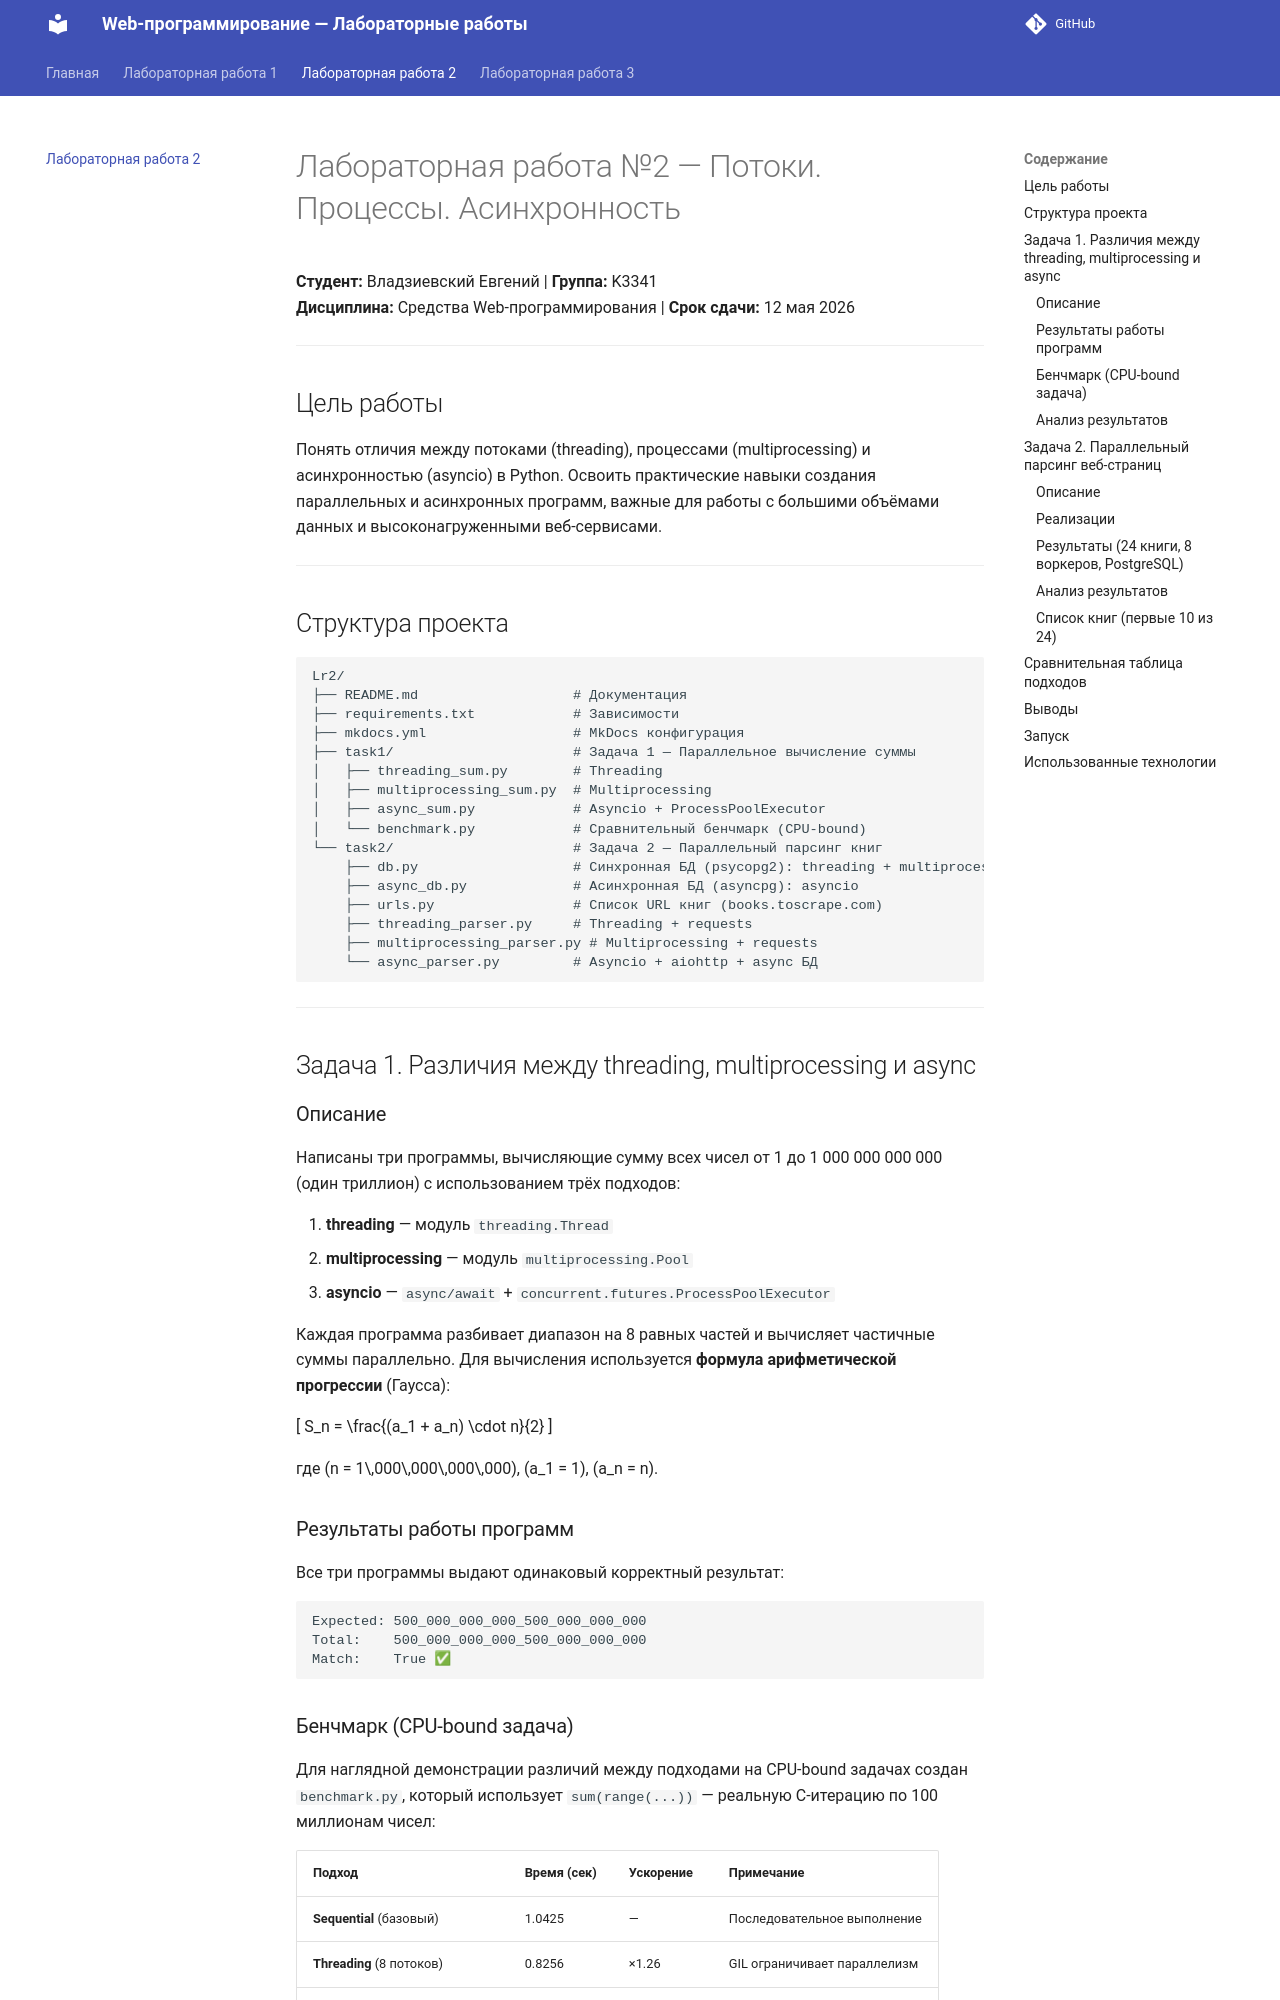

repository: lk2322/ITMO_ICT_WebDevelopment_tools_2025-2026 · page: lr2/index.html · generator: mkdocs

# Лабораторная работа №2 — Потоки. Процессы. Асинхронность

**Студент:** Владзиевский Евгений | **Группа:** K3341  
**Дисциплина:** Средства Web-программирования | **Срок сдачи:** 12 мая 2026

---

## Цель работы

Понять отличия между потоками (threading), процессами (multiprocessing) и асинхронностью (asyncio) в Python. Освоить практические навыки создания параллельных и асинхронных программ, важные для работы с большими объёмами данных и высоконагруженными веб-сервисами.

---

## Структура проекта

```
Lr2/
├── README.md                   # Документация
├── requirements.txt            # Зависимости
├── mkdocs.yml                  # MkDocs конфигурация
├── task1/                      # Задача 1 — Параллельное вычисление суммы
│   ├── threading_sum.py        # Threading
│   ├── multiprocessing_sum.py  # Multiprocessing
│   ├── async_sum.py            # Asyncio + ProcessPoolExecutor
│   └── benchmark.py            # Сравнительный бенчмарк (CPU-bound)
└── task2/                      # Задача 2 — Параллельный парсинг книг
    ├── db.py                   # Синхронная БД (psycopg2): threading + multiprocessing
    ├── async_db.py             # Асинхронная БД (asyncpg): asyncio
    ├── urls.py                 # Список URL книг (books.toscrape.com)
    ├── threading_parser.py     # Threading + requests
    ├── multiprocessing_parser.py # Multiprocessing + requests
    └── async_parser.py         # Asyncio + aiohttp + async БД
```

---

## Задача 1. Различия между threading, multiprocessing и async

### Описание

Написаны три программы, вычисляющие сумму всех чисел от 1 до 1 000 000 000 000 (один триллион) с использованием трёх подходов:

1. **threading** — модуль `threading.Thread`
2. **multiprocessing** — модуль `multiprocessing.Pool`
3. **asyncio** — `async/await` + `concurrent.futures.ProcessPoolExecutor`

Каждая программа разбивает диапазон на 8 равных частей и вычисляет частичные суммы параллельно. Для вычисления используется **формула арифметической прогрессии** (Гаусса):

\[
S_n = \frac{(a_1 + a_n) \cdot n}{2}
\]

где \(n = 1\,000\,000\,000\,000\), \(a_1 = 1\), \(a_n = n\).

### Результаты работы программ

Все три программы выдают одинаковый корректный результат:

```
Expected: 500_000_000_000_500_000_000_000
Total:    500_000_000_000_500_000_000_000
Match:    True ✅
```
